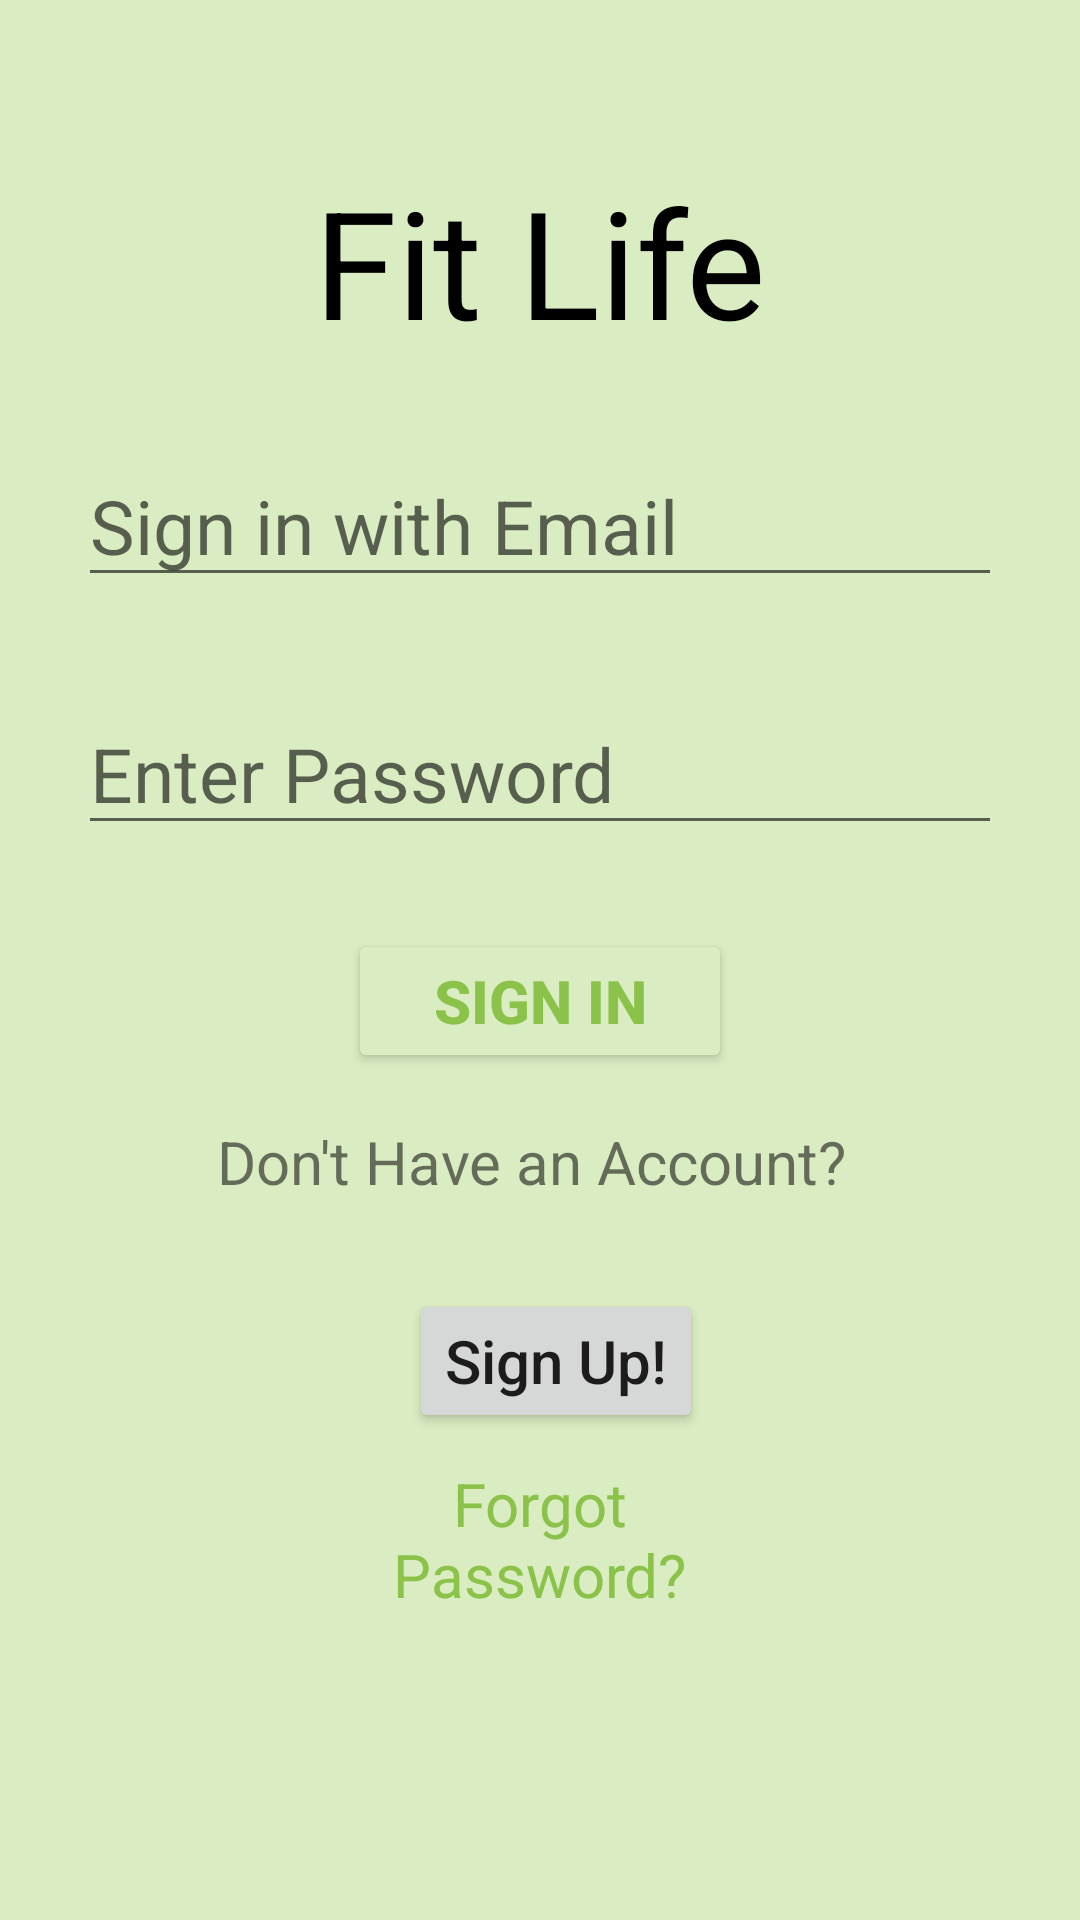

Produce the Android XML layout that renders to this screen, including the resource entries it uses.
<!-- AndroidManifest.xml: application theme Theme.FitLife -->
<!-- res/layout/activity_login.xml -->
<?xml version="1.0" encoding="utf-8"?>
<LinearLayout xmlns:android="http://schemas.android.com/apk/res/android"
    xmlns:app="http://schemas.android.com/apk/res-auto"
    xmlns:tools="http://schemas.android.com/tools"
    android:layout_width="match_parent"
    android:layout_height="match_parent"
    android:background="#DAECC2"

    android:gravity="center"
    android:orientation="vertical"
    android:padding="26dp"
    tools:context=".LoginActivity">

    <TextView
        android:layout_width="match_parent"
        android:layout_height="wrap_content"
        android:gravity="center"
        android:text="Fit Life"

        android:textColor="#000000"
        android:textSize="50sp"

        />

    <EditText
        android:id="@+id/etEmail"
        android:layout_width="match_parent"
        android:layout_height="wrap_content"
        android:layout_marginTop="28dp"
        android:layout_marginBottom="16dp"
        android:hint="Sign in with Email"
        android:imeOptions="actionNext"
        android:inputType="textEmailAddress"

        android:textColor="#E91E63"
        android:textColorLink="#E91E63"
        android:textSize="25sp" />

    <EditText
        android:id="@+id/etPassword"
        android:layout_width="match_parent"
        android:layout_height="wrap_content"
        android:layout_marginTop="16dp"
        android:layout_marginBottom="28dp"
        android:hint="Enter Password"
        android:imeOptions="actionDone"
        android:inputType="textPassword"

        android:textColor="#E91E63"
        android:textSize="25sp" />

    <Button
        android:id="@+id/btnSignIn"
        android:layout_width="128dp"
        android:layout_height="wrap_content"

        android:backgroundTint="#DAECC2"
        android:text="Sign in"
        android:textColor="#8BC34A"
        android:textSize="20sp"
        android:textStyle="bold" />

    <RelativeLayout
        android:layout_width="match_parent"
        android:layout_height="wrap_content"
        android:gravity="center">

        <TextView
            android:id="@+id/dontHaveAccount"
            android:layout_width="wrap_content"
            android:layout_height="wrap_content"
            android:layout_margin="16dp"

            android:text="Don't Have an Account? "
            android:textColorLink="#3F51B5"
            android:textSize="20sp" />

        <Button
            android:id="@+id/btnSignUp"
            android:layout_width="wrap_content"
            android:layout_height="wrap_content"
            android:layout_below="@+id/dontHaveAccount"
            android:layout_alignParentStart="true"

            android:layout_marginStart="80dp"
            android:layout_marginTop="13dp"
            android:text="Sign Up!"

            android:textAllCaps="false"
            android:textSize="20sp" />
    </RelativeLayout>

    <TextView
        android:layout_marginTop="10dp"
        android:id="@+id/btnForgotPassword"
        android:layout_width="157dp"
        android:layout_height="wrap_content"
        android:elevation="0dp"
        android:textAlignment="center"
        android:text="Forgot Password?"
        android:textAllCaps="false"
        android:textColor="#8BC34A"
        android:textSize="20sp" />

    <ProgressBar
        android:id="@+id/progressBar"
        android:layout_width="wrap_content"
        android:layout_height="wrap_content"
        android:layout_centerInParent="true"
        android:text=""
        android:textColor="#8BC34A"
        android:visibility="invisible" />


</LinearLayout>
<!-- resources referenced by this layout -->
<resources>
  <style name="Theme.FitLife" parent="Theme.AppCompat.Light.NoActionBar">
          
          <item name="colorPrimary">#CDDC39</item>
          <item name="colorPrimaryDark">#CDDC39</item>
          <item name="colorAccent">#000000</item>
          
          <item name="materialCalendarStyle">@style/Widget.MaterialComponents.MaterialCalendar</item>
          <item name="materialCalendarFullscreenTheme">@style/ThemeOverlay.MaterialComponents.MaterialCalendar.Fullscreen</item>
          <item name="materialCalendarTheme">@style/ThemeOverlay.MaterialComponents.MaterialCalendar</item>
      </style>
</resources>
